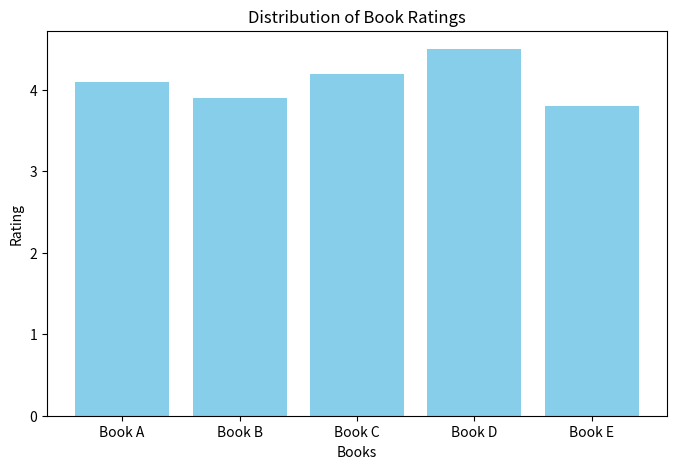

The script that saved this image:
# Generate and save a sample visualization for Goodreads dataset
import matplotlib.pyplot as plt
import pandas as pd

# Example Goodreads dataset (replace this with actual data during execution)
data = {"Rating": [4.1, 3.9, 4.2, 4.5, 3.8], "Books": ["Book A", "Book B", "Book C", "Book D", "Book E"]}
df = pd.DataFrame(data)

plt.figure(figsize=(8, 5))
plt.bar(df["Books"], df["Rating"], color="skyblue")
plt.title("Distribution of Book Ratings")
plt.xlabel("Books")
plt.ylabel("Rating")
plt.savefig("goodreads_visualization.png")
plt.close()
